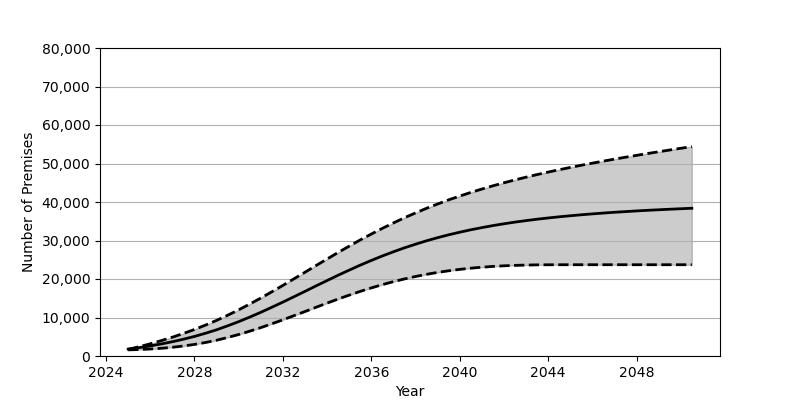

The data file committed next to this chart (first rows):
Date, Low, Base, High
2025-01, 1593, 1801, 1715
2025-07, 1682, 2180, 2411
2026-01, 1816, 2626, 3170
2026-07, 2004, 3130, 3995
2027-01, 2259, 3707, 4877
2027-07, 2600, 4352, 5847
2028-01, 3005, 5084, 6891
2028-07, 3508, 5902, 8026
2029-01, 4102, 6810, 9254
2029-07, 4805, 7829, 10582
2030-01, 5585, 8923, 11996
2030-07, 6444, 10097, 13488
2031-01, 7375, 11344, 15049
2031-07, 8363, 12650, 16670
2032-01, 9399, 14001, 18341
2032-07, 10473, 15386, 20045
2033-01, 11558, 16794, 21764
2033-07, 12657, 18204, 23489
2034-01, 13739, 19602, 25201
2034-07, 14795, 20977, 26886
2035-01, 15813, 22305, 28541
2035-07, 16783, 23593, 30142
2036-01, 17691, 24820, 31680
2036-07, 18536, 25983, 33156
2037-01, 19316, 27076, 34571
2037-07, 20018, 28096, 35911
2038-01, 20653, 29038, 37166
2038-07, 21216, 29922, 38364
2039-01, 21717, 30735, 39489
2039-07, 22137, 31475, 40553
2040-01, 22504, 32154, 41546
2040-07, 22812, 32782, 42482
2041-01, 23064, 33345, 43369
2041-07, 23269, 33870, 44200
2042-01, 23428, 34343, 44994
2042-07, 23538, 34776, 45739
2043-01, 23620, 35170, 46450
2043-07, 23672, 35527, 47125
2044-01, 23695, 35857, 47772
2044-07, 23704, 36153, 48384
2045-01, 23708, 36428, 48976
2045-07, 23708, 36682, 49546
2046-01, 23708, 36915, 50093
2046-07, 23708, 37128, 50620
2047-01, 23708, 37330, 51136
2047-07, 23708, 37506, 51632
2048-01, 23708, 37685, 52118
2048-07, 23708, 37841, 52593
2049-01, 23708, 37984, 53054
2049-07, 23708, 38122, 53508
2050-01, 23708, 38250, 53954
2050-07, 23708, 38374, 54392
